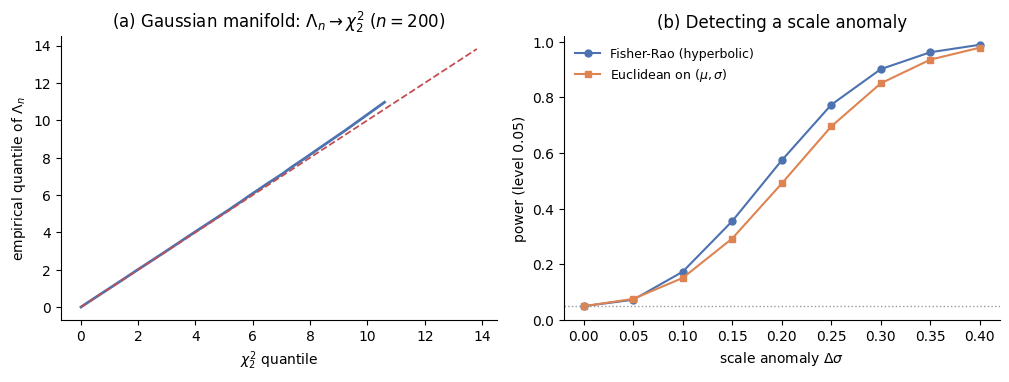

Write Python code to recreate this figure. (Note: this script raises an exception after producing the figure.)
"""
(c) Gaussian (location-scale) statistical manifold = hyperbolic plane.
Fisher metric  ds^2 = dmu^2/sigma^2 + 2 dsigma^2/sigma^2  -> in (mu/sqrt2, sigma)
it is twice the Poincare half-plane metric (curvature -1/2). Closed-form distance:
  d_FR(N1,N2) = sqrt(2)*arccosh(1 + ((mu1-mu2)^2/2 + (sig1-sig2)^2)/(2 sig1 sig2)).
Point-null test H0:(mu,sig)=(mu0,sig0):  Lambda_n = n d_FR(MLE,null)^2 -> chi^2_2.
Memory-safe (batched). Fixed seed.
"""
import numpy as np
from scipy import stats
import matplotlib; matplotlib.use("Agg")
import matplotlib.pyplot as plt
from matplotlib import rcParams
rcParams["font.family"]="DejaVu Sans"; rcParams["mathtext.fontset"]="dejavusans"
rcParams["axes.spines.top"]=False; rcParams["axes.spines.right"]=False; rcParams["figure.dpi"]=120
RNG=np.random.default_rng(20260628)

def dFR(mu1,s1,mu0,s0):
    arg=1.0+(((mu1-mu0)**2)/2.0+(s1-s0)**2)/(2.0*s1*s0)
    return np.sqrt(2.0)*np.arccosh(np.clip(arg,1.0,None))

mu0,s0=2.0,1.5

def sample_stats(mu,sig,n,N,batch=40_000):
    fr=[]; eu=[]; done=0
    while done<N:
        m=min(batch,N-done); x=RNG.normal(mu,sig,(m,n)); mh=x.mean(1); sh=x.std(1)
        fr.append(n*dFR(mh,sh,mu0,s0)**2); eu.append(n*((mh-mu0)**2+(sh-s0)**2)); done+=m
    return np.concatenate(fr),np.concatenate(eu)

print("Gaussian point-null calibration (mu0=2, sigma0=1.5):")
for n in [50,100,200,400,800]:
    fr,_=sample_stats(mu0,s0,n,300_000)
    ks=stats.kstest(fr,"chi2",args=(2,)); lvl=np.mean(fr>stats.chi2.ppf(0.95,2))
    print(f"  n={n:4d}: E[Lam]={fr.mean():.3f}(=2) Var={fr.var():.3f}(=4) "
          f"KS D={ks.statistic:.4f} level@.05={lvl:.4f}")

n=200; frn,eun=sample_stats(mu0,s0,n,150_000)
tFR=np.quantile(frn,0.95); tE=np.quantile(eun,0.95)
ds=np.array([0.0,0.05,0.1,0.15,0.2,0.25,0.3,0.35,0.4]); pf=[]; pe=[]
for d in ds:
    fr,eu=sample_stats(mu0,s0+d,n,100_000)
    pf.append(np.mean(fr>tFR)); pe.append(np.mean(eu>tE))
pf=np.array(pf); pe=np.array(pe)
print("\nScale-anomaly power (level 0.05, n=200):")
for d,a,b in zip(ds,pf,pe): print(f"  dsigma={d:.2f}: FR={a:.3f} Euclid={b:.3f}")

fig,(ax1,ax2)=plt.subplots(1,2,figsize=(10.2,3.9))
q=np.linspace(0.5,99.5,200)
ax1.plot(stats.chi2.ppf(q/100,2),np.percentile(frn,q),color="#4C72B0",lw=2)
lim=[0,stats.chi2.ppf(0.999,2)]; ax1.plot(lim,lim,"--",color="#C44E52",lw=1.3)
ax1.set_xlabel(r"$\chi^2_2$ quantile"); ax1.set_ylabel(r"empirical quantile of $\Lambda_n$")
ax1.set_title(r"(a) Gaussian manifold: $\Lambda_n\to\chi^2_2$ ($n=200$)")
ax2.plot(ds,pf,"-o",color="#4C72B0",ms=5,label="Fisher-Rao (hyperbolic)")
ax2.plot(ds,pe,"-s",color="#DD8452",ms=5,label=r"Euclidean on $(\mu,\sigma)$")
ax2.axhline(0.05,color="0.6",ls=":",lw=1)
ax2.set_xlabel(r"scale anomaly $\Delta\sigma$"); ax2.set_ylabel("power (level 0.05)")
ax2.set_title("(b) Detecting a scale anomaly"); ax2.legend(frameon=False,fontsize=9); ax2.set_ylim(0,1.02)
fig.tight_layout(); fig.savefig("figs/fig_gaussian.pdf",bbox_inches="tight")
fig.savefig("figs/fig_gaussian.png",bbox_inches="tight",dpi=150)
print("\nwrote figs/fig_gaussian.pdf")
